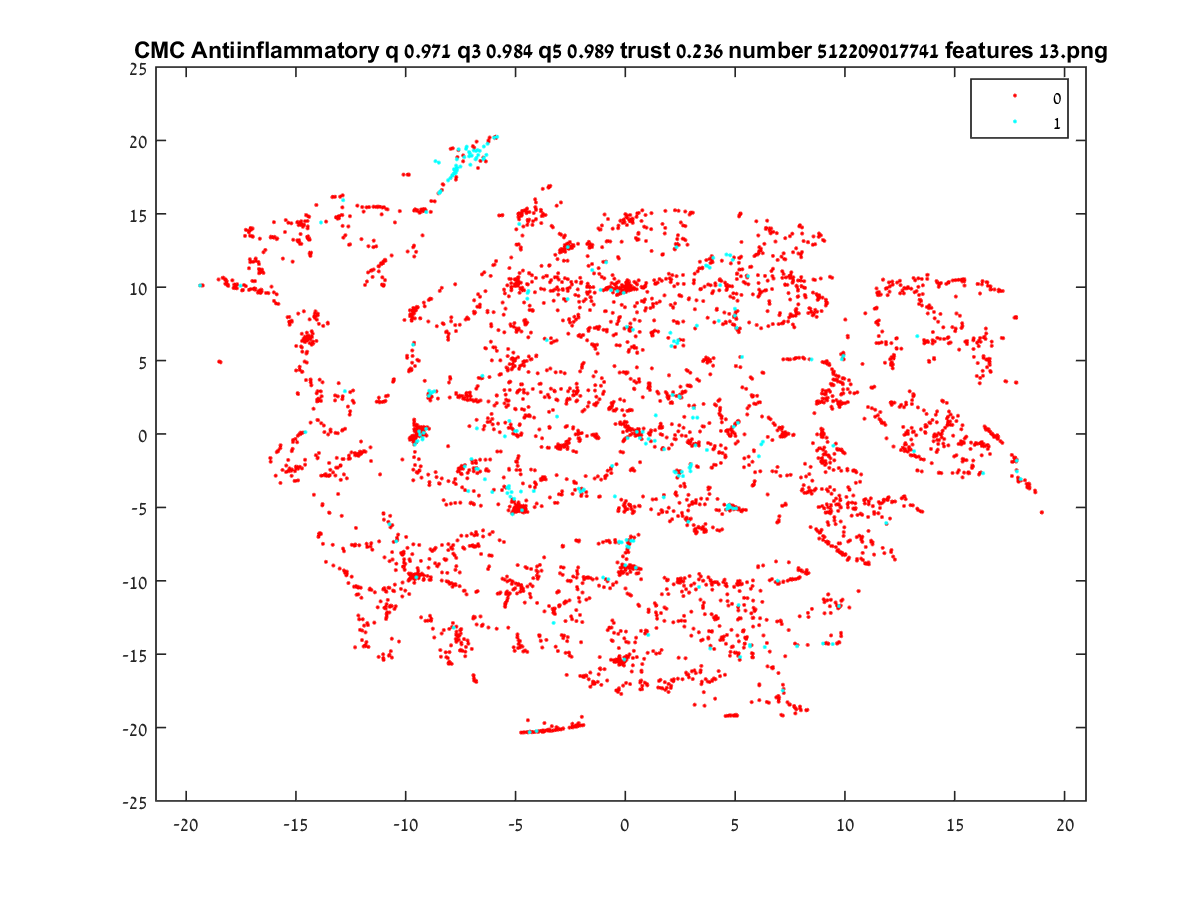

The table this chart was drawn from, first rows:
-13.953, -1.2939
3.112, -6.206
-4.914, -13.85
3.843, 11.33
-6.082, -8.292
-9.585, -9.897
9.455, 2.237
8.839, 2.144
9.187, 2.297
5.642, 7.597
-6.991, -1.764
-12.24, -10.95
-4.897, -1.677
0.4268, -4.969
-8.364, -13.59
4.138, 1.942
-8.137, -10.03
-8.05, -15.63
9.686, -1.074
-7.497, -13.59
-8.015, -15.55
-0.1486, -15.57
5.105, -13.73
-0.2641, -15.69
5.016, -19.17
-4.599, -20.32
-3.659, -20.23
0.404, -5.281
-4.828, -5.136
-3.286, -11.91
-10.91, -11.89
-8.15, -15.21
12.87, 0.003888
5.955, 12.21
-9.458, 15.18
9.037, -0.0407
2.462, 2.564
2.331, 12.72
-9.511, 8.559
-13.85, -2.841
-9.582, -1.218
-7.907, -15.66
4.076, -12.63
5.748, -14.39
0.6825, -17.4
-0.2113, -15.64
-11.22, 2.475
-6.789, -16.89
-0.1955, -15.47
-2.963, -20.11
6.102, -17.12
-10.74, -15.04
-8.834, -12.59
5.171, 11.66
4.117, -2.114
0.05564, -8.528
-10.74, -12.16
-4.424, 14.47
-4.042, -20.24
7.936, -9.777
-10.78, -10.47
... 4,794 more rows
